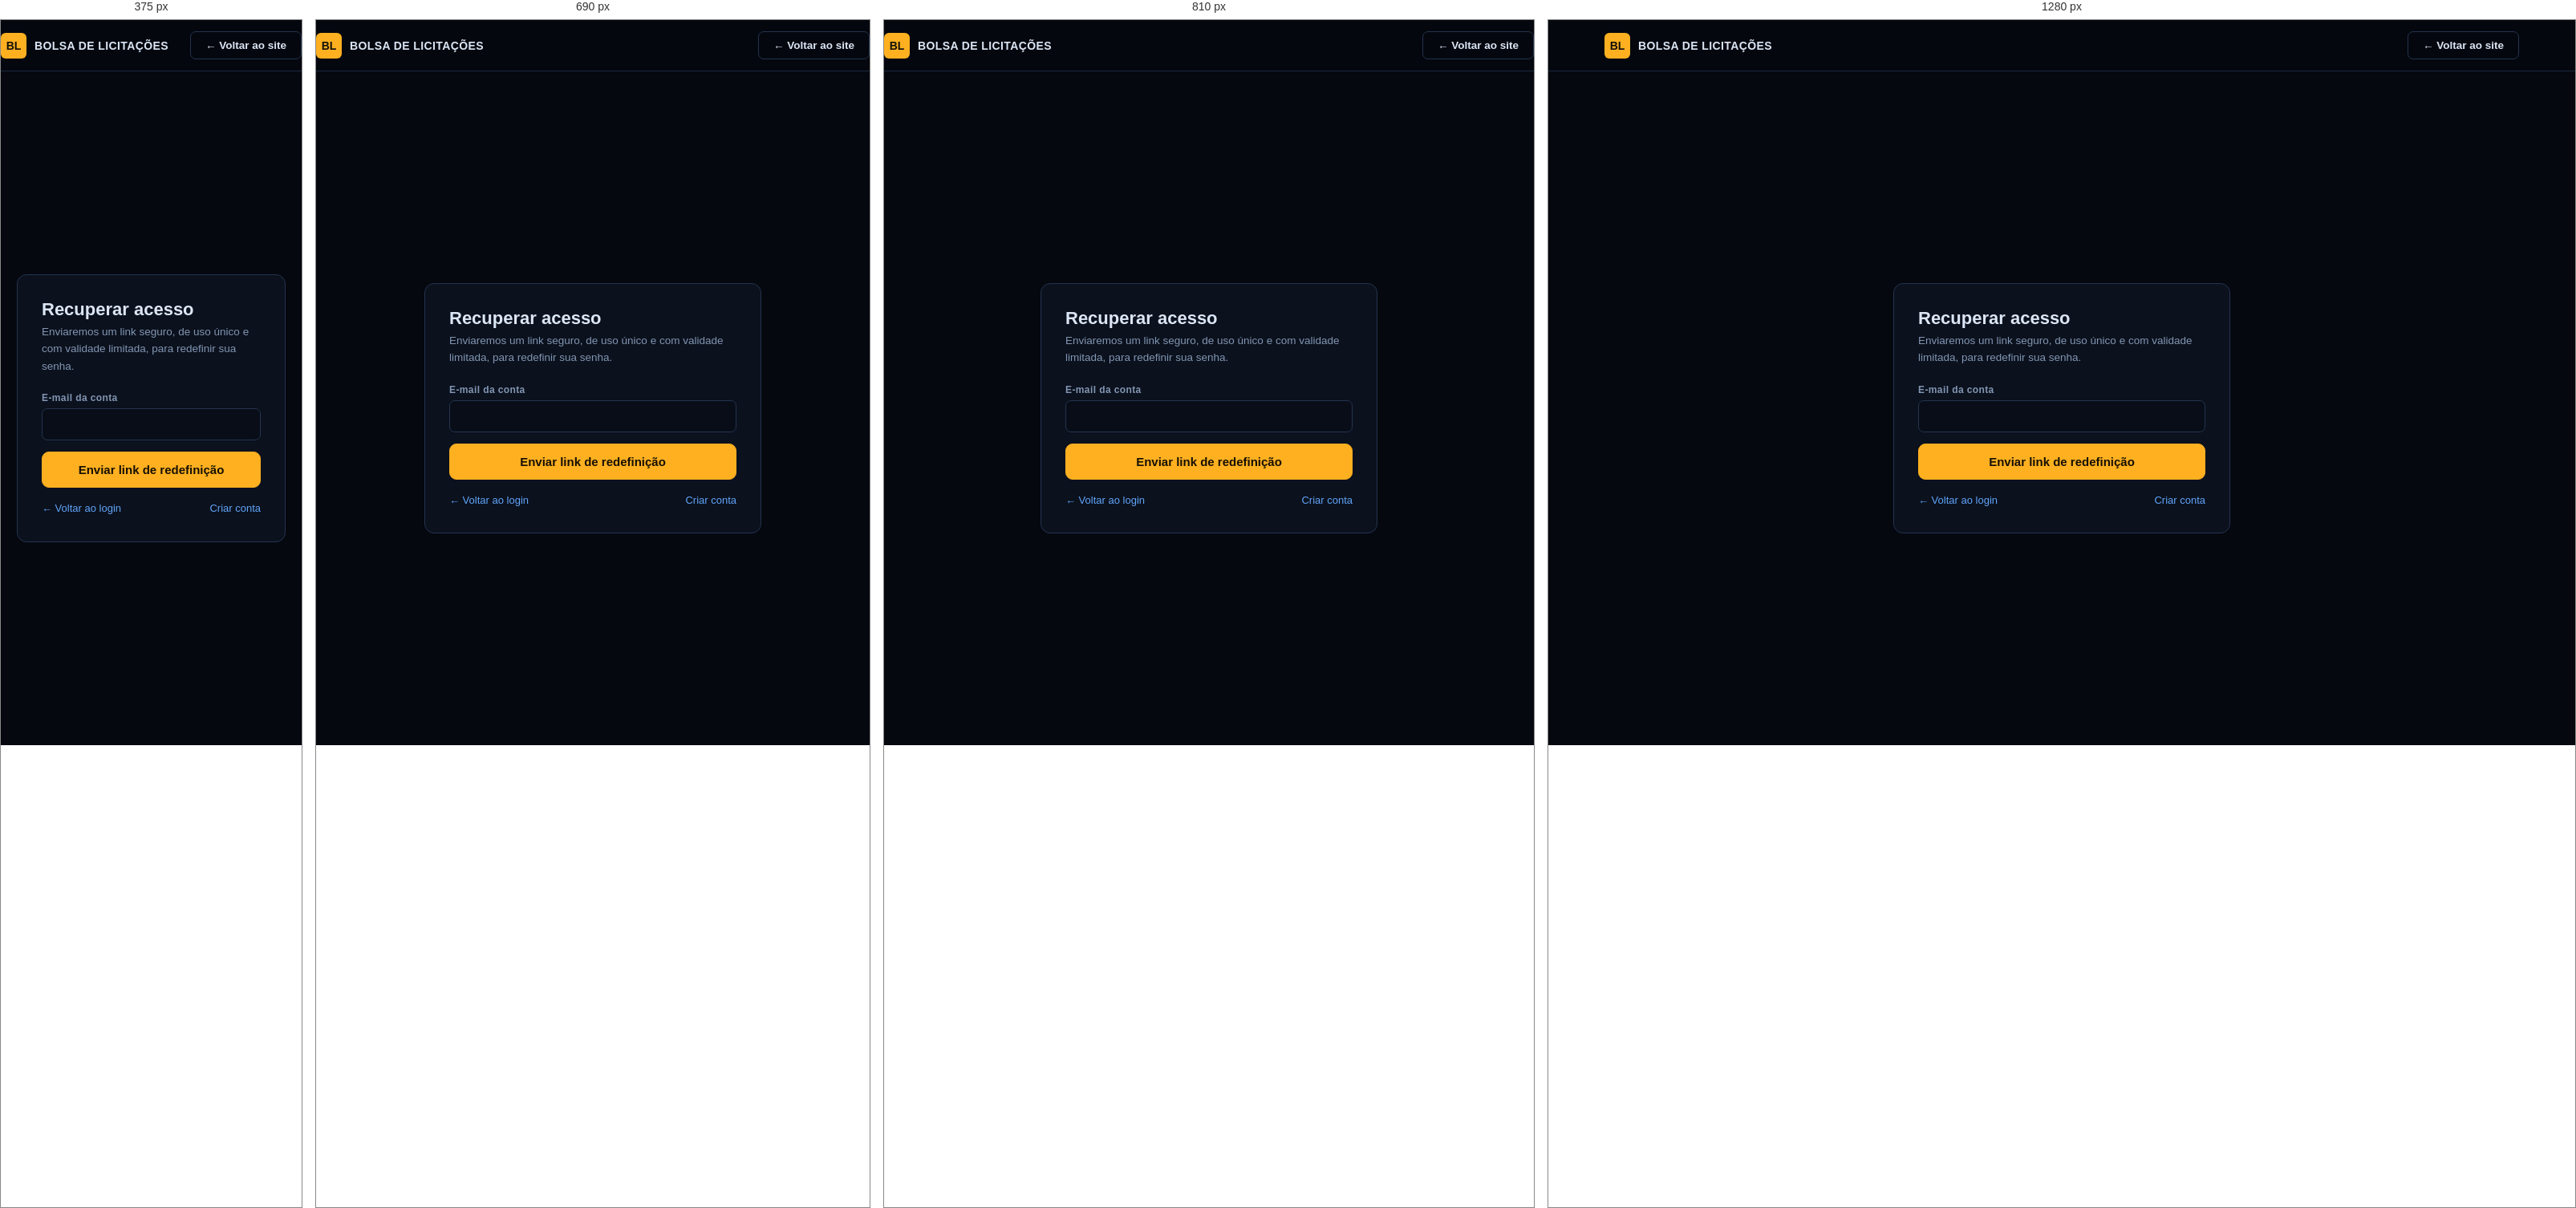
Rendered at 375 px, 690 px, 810 px and 1280 px, left to right.

<!-- file: recuperar.html -->
<!doctype html><html lang="pt-BR"><head>
<meta charset="utf-8">
<meta name="viewport" content="width=device-width, initial-scale=1">
<link rel="stylesheet" href="https://fonts.googleapis.com/css2?family=Archivo:wght@600;700;800&family=IBM+Plex+Sans:wght@400;500;600;700&family=IBM+Plex+Mono:wght@400;500;600;700&display=swap">
<link rel="stylesheet" href="assets/portal.css">
<title>Recuperar acesso — Bolsa de Licitações</title>
</head><body>
<nav class="nav"><div class="wrap nav-in">
  <a class="brand" href="index.html"><span class="brand-mark">BL</span><b>Bolsa de Licitações</b></a>
  <div class="nav-cta"><a class="btn ghost" href="index.html">← Voltar ao site</a></div>
</div></nav>
<div class="auth-wrap"><div class="auth-card">
  <h1>Recuperar acesso</h1>
  <div class="sub">Enviaremos um link seguro, de uso único e com validade limitada, para redefinir sua senha.</div>
  <form id="f">
    <div class="field"><label for="email">E-mail da conta</label><input id="email" type="email" required></div>
    <div class="form-msg" id="msg"></div>
    <button class="btn primary big full" type="submit" id="btn">Enviar link de redefinição</button>
  </form>
  <div class="auth-links"><a href="login.html">← Voltar ao login</a><a href="cadastro.html">Criar conta</a></div>
</div></div>
<script src="https://cdn.jsdelivr.net/npm/@supabase/supabase-js@2/dist/umd/supabase.min.js"></script>
<script src="assets/config.js"></script>
<script src="assets/portal.js"></script>
<script>
"use strict";
document.getElementById("f").addEventListener("submit", async (e) => {
  e.preventDefault();
  const msg = document.getElementById("msg"), btn = document.getElementById("btn");
  btn.disabled = true;
  try {
    const { error } = await sb.auth.resetPasswordForEmail(
      document.getElementById("email").value.trim(),
      { redirectTo: new URL("redefinir.html", location.href).href });
    if (error) throw error;
    formMsg(msg, "ok", "Se este e-mail possuir conta, o link de redefinição foi enviado. Verifique sua caixa de entrada.");
  } catch {
    formMsg(msg, "ok", "Se este e-mail possuir conta, o link de redefinição foi enviado. Verifique sua caixa de entrada.");
  }
  btn.disabled = false;
});
</script>
</body></html>


/* @media block from assets/portal.css */
@media (max-width:760px){.nav-links{display:none}}

/* @media block from assets/portal.css */
@media (max-width:920px){.hero-grid{grid-template-columns:1fr}}

/* @media block from assets/portal.css */
@media (max-width:920px){.grid3,.grid4{grid-template-columns:repeat(2,1fr)}}

/* @media block from assets/portal.css */
@media (max-width:600px){.grid3,.grid4{grid-template-columns:1fr}}

/* @media block from assets/portal.css */
@media (max-width:760px){.foot-grid{grid-template-columns:1fr 1fr}}

/* @media block from assets/portal.css */
@media (max-width:1000px){.plans{grid-template-columns:repeat(2,1fr)}}

/* @media block from assets/portal.css */
@media (max-width:620px){.plans{grid-template-columns:1fr}}

/* @media block from assets/portal.css */
@media (max-width:860px){.shell{grid-template-columns:1fr}.side{position:static;flex-direction:row;overflow-x:auto}}